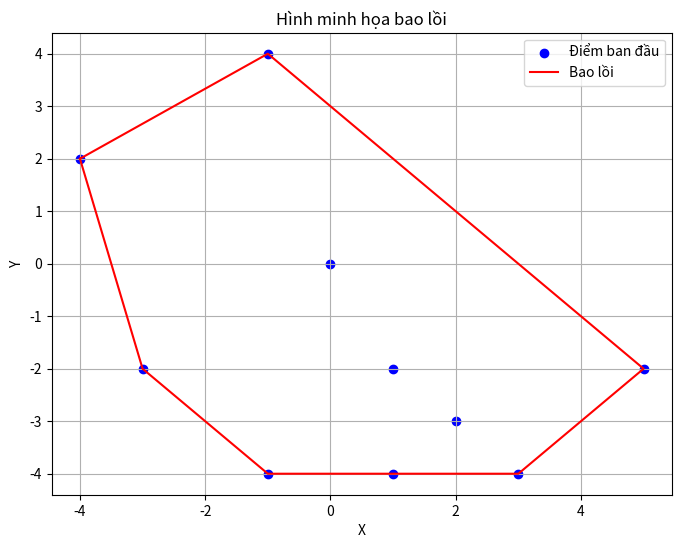

Here is the Python script that generated this plot:
import matplotlib.pyplot as plt

# Định nghĩa lớp Point
class Point:
    def __init__(self, x, y):
        self.x = x
        self.y = y

# Hàm tìm hướng của bộ ba điểm (p, q, r)
# 0 -> p, q, và r thẳng hàng
# 1 -> Theo chiều kim đồng hồ
# 2 -> Ngược chiều kim đồng hồ
def orientation(p, q, r):
    val = (q.y - p.y) * (r.x - q.x) - (q.x - p.x) * (r.y - q.y)
    if val == 0:
        return 0
    return 1 if val > 0 else 2

# Hàm tính diện tích bao lồi bằng công thức Shoelace
def calculate_area(hull):
    area = 0.0
    n = len(hull)
    for i in range(n):
        j = (i + 1) % n
        area += (hull[i].x * hull[j].y) - (hull[i].y * hull[j].x)
    return abs(area) / 2.0

# Hàm tìm bao lồi
def convex_hull(points):
    n = len(points)
    if n < 3:
        print("Không thể tạo bao lồi.")
        return []

    hull = []

    # Tìm điểm bên trái nhất
    leftmost = min(range(n), key=lambda i: points[i].x)
    p = leftmost

    while True:
        hull.append(points[p])
        q = (p + 1) % n

        for i in range(n):
            if orientation(points[p], points[i], points[q]) == 2:
                q = i
        
        p = q
        if p == leftmost:
            break

    return hull

# Hàm vẽ các điểm và bao lồi
def plot(points, hull):
    # Các điểm gốc
    x_points = [p.x for p in points]
    y_points = [p.y for p in points]
    
    # Các điểm của bao lồi
    x_hull = [p.x for p in hull] + [hull[0].x]  # Đóng kín đường
    y_hull = [p.y for p in hull] + [hull[0].y]

    plt.figure(figsize=(8, 6))
    plt.scatter(x_points, y_points, color='blue', label='Điểm ban đầu')
    plt.plot(x_hull, y_hull, color='red', label='Bao lồi')
    plt.title('Hình minh họa bao lồi')
    plt.xlabel('X')
    plt.ylabel('Y')
    plt.legend()
    plt.grid()
    plt.show()

# Hàm chính
def main():
    # Các điểm đã cho
    points = [
        Point(-4, 2), Point(-3, -2), Point(-1, 4),
        Point(-1, -4), Point(0, 0), Point(1, -2),
        Point(1, -4), Point(2, -3), Point(3, -4),
        Point(5, -2)
    ]

    # Tìm bao lồi
    hull = convex_hull(points)

    # In ra các điểm của bao lồi
    print("Các điểm bao lồi là:")
    for p in hull:
        print(f"({p.x}, {p.y})")

    # Tính diện tích của bao lồi
    area = calculate_area(hull)
    print(f"Diện tích bao lồi: {area:.2f}")

    # Vẽ các điểm và bao lồi
    plot(points, hull)

# Chạy hàm chính
if __name__ == "__main__":
    main()
